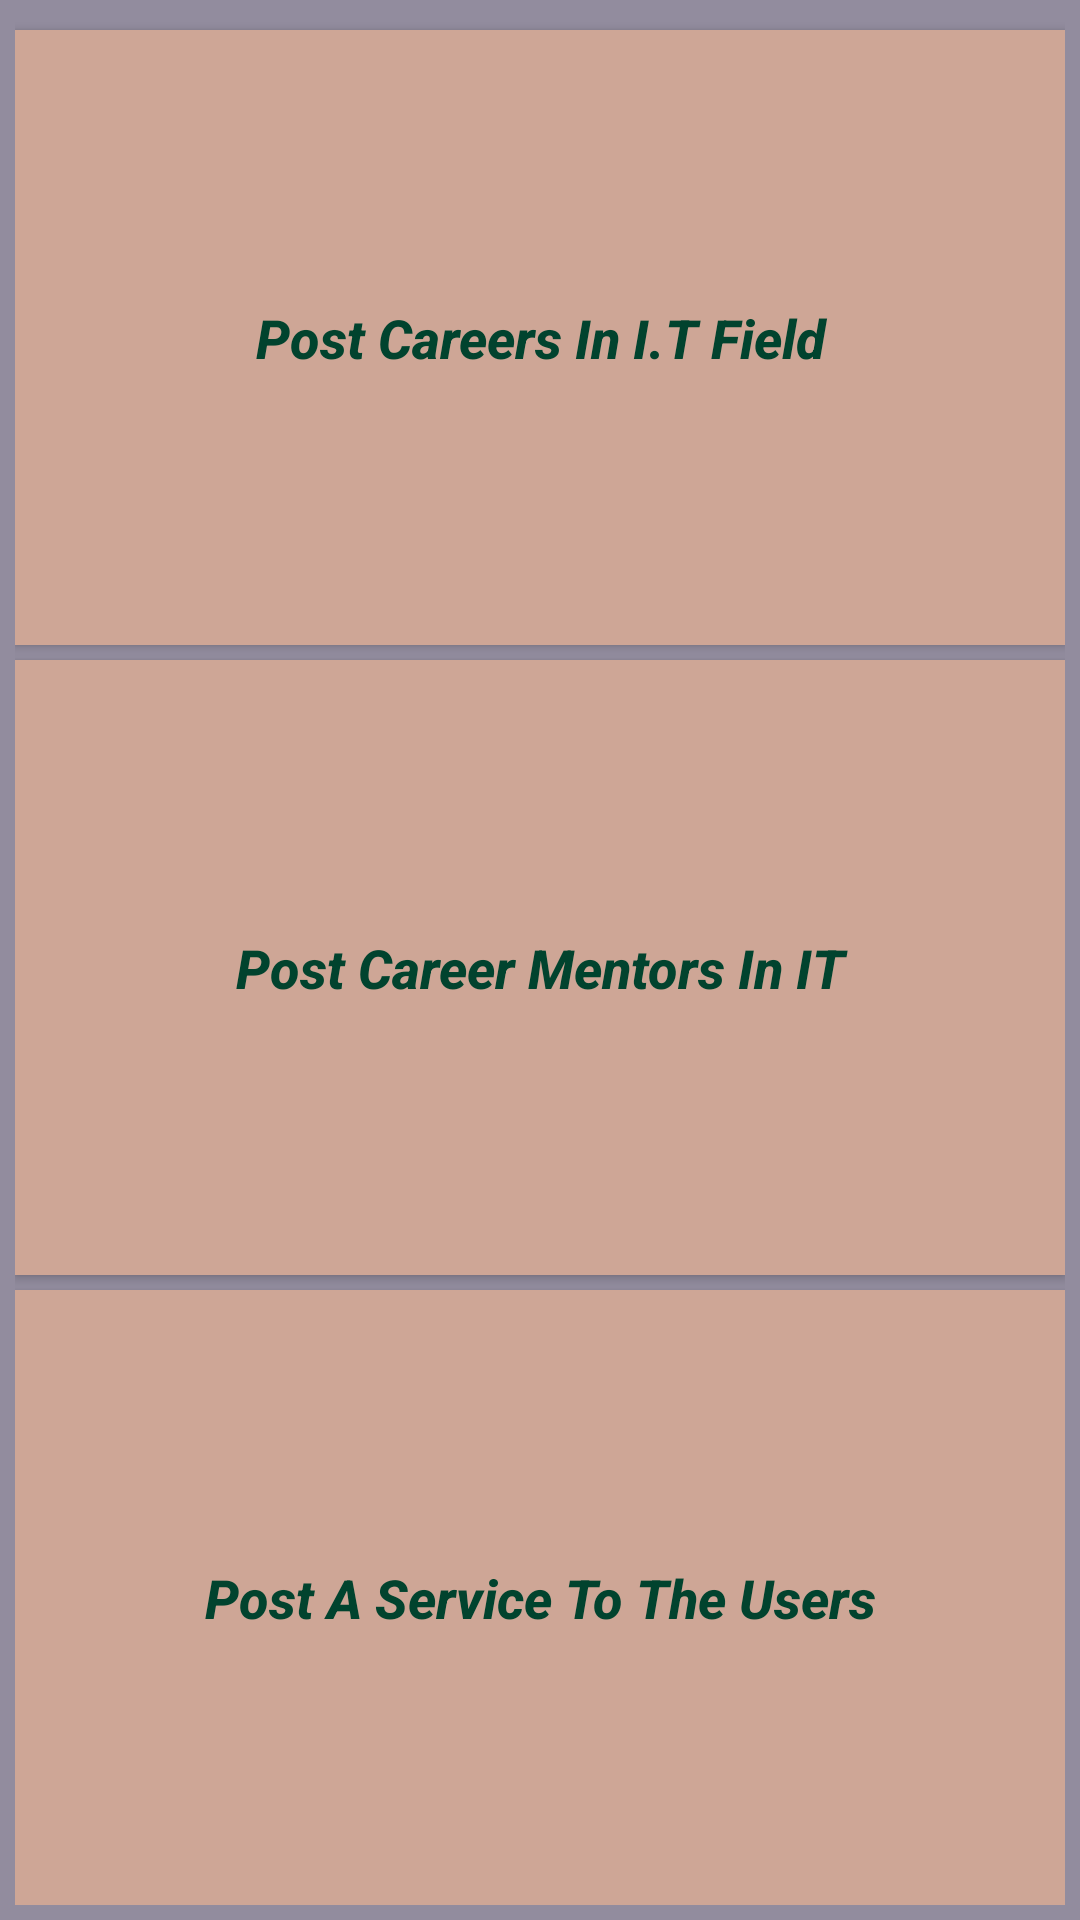

Layout XML and referenced resources for this Android screen:
<!-- AndroidManifest.xml: application theme Theme.DevOPsSociety -->
<!-- res/layout/activity_posting_data.xml -->
<?xml version="1.0" encoding="utf-8"?>
<LinearLayout xmlns:android="http://schemas.android.com/apk/res/android"
    xmlns:tools="http://schemas.android.com/tools"
    android:layout_width="match_parent"
    android:layout_height="match_parent"
    android:background="#928C9E"
    android:orientation="vertical"
    android:padding="5dp"
    android:weightSum="3"
    tools:context=".mains.PostingDataActivity">

    <Button
        android:id="@+id/buttonPostCareersInIT"
        android:layout_width="match_parent"
        android:layout_height="match_parent"
        android:layout_marginTop="5dp"
        android:layout_weight="1"
        android:textSize="18sp"
        android:background="#CEA696"
        android:onClick="functionCareersInIT"
        android:text="@string/post_careers_in_i_t_field"
        android:textAllCaps="false"
        android:textColor="#01432E"
        android:textStyle="bold|italic"
        tools:ignore="UsingOnClickInXml" />

    <Button
        android:id="@+id/buttonPostCareerMentorsInIT"
        android:layout_width="match_parent"
        android:layout_height="match_parent"
        android:layout_marginTop="5dp"
        android:background="#CEA696"
        android:layout_weight="1"
        android:textSize="18sp"
        android:onClick="functionCareerMentors"
        android:text="@string/post_career_mentors_in_it"
        android:textAllCaps="false"
        android:textColor="#01432E"
        android:textStyle="bold|italic"
        tools:ignore="UsingOnClickInXml" />

    <Button
        android:id="@+id/buttonPostPdfService"
        android:layout_width="match_parent"
        android:layout_height="match_parent"
        android:layout_marginTop="5dp"
        android:background="#CEA696"
        android:textSize="18sp"
        android:layout_weight="1"
        android:onClick="functionPostPdfServiceToUsers"
        android:text="@string/post_a_service_to_the_users"
        android:textAllCaps="false"
        android:textColor="#01432E"
        android:textStyle="bold|italic"
        tools:ignore="UsingOnClickInXml" />

</LinearLayout>
<!-- resources referenced by this layout -->
<resources>
  <string name="post_a_service_to_the_users">Post A Service To The Users</string>
  <string name="post_career_mentors_in_it">Post Career Mentors In IT</string>
  <string name="post_careers_in_i_t_field">Post Careers In I.T Field</string>
  <style name="Theme.DevOPsSociety" parent="Theme.MaterialComponents.DayNight.DarkActionBar">
          
          <item name="colorPrimary">#DA9721</item>
          <item name="colorPrimaryVariant">@color/purple_700</item>
          <item name="colorOnPrimary">@color/white</item>
          
          <item name="colorSecondary">@color/teal_200</item>
          <item name="colorSecondaryVariant">@color/teal_700</item>
          <item name="colorOnSecondary">@color/black</item>
          
          <item name="android:statusBarColor" tools:targetApi="l">#61562E</item>
          
      </style>
  <!-- not gathered from this repository: default colours our renderer supplied (Android Studio template values) -->
  <color name="purple_700">#FF3700B3</color>
  <color name="teal_200">#FF03DAC5</color>
  <color name="teal_700">#FF018786</color>
  <color name="black">#FF000000</color>
  <color name="white">#FFFFFFFF</color>
</resources>
